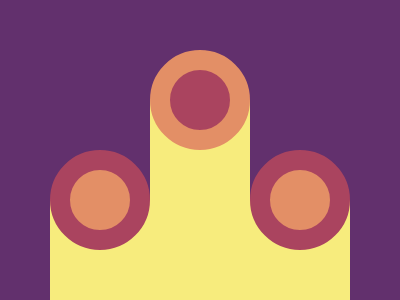

Here is a drawing made with CSS. Write the source that renders it.

<body bgcolor="62306D"><t></t><r></r><d></d><e></e><f><style>t,r,d,e,f{position:fixed}d,e,f{width:60;height:60;background:#E38F66;border-radius:50%;border:20px solid #AA445F;top:150}d{left:50}f{left:250}e{left:150;background:#AA445F;top:50;border:20px solid #E38F66}r{width:100;height:200;background:#F7EC7D;left:150;top:100}t{width:300;height:200;background:#F7EC7D;left:50;top:200}
